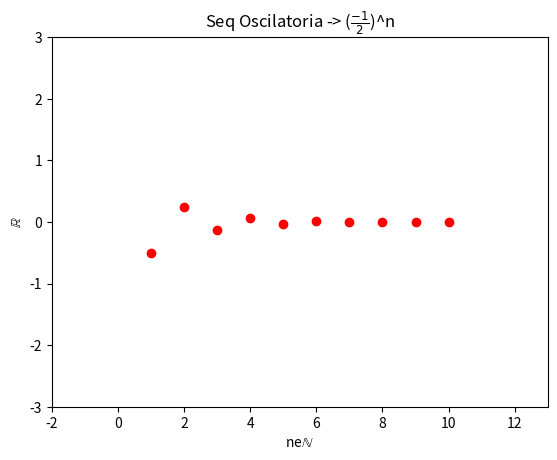

Reproduce this figure in Python.
# coding: utf-8
import matplotlib.pyplot as plt
import numpy as np

#Num = é o numero de pontos que irá formar no gráfico
x = np.linspace(1,10,num=10, endpoint=True)

#Divisao (1/n+1)
y = [((-1/2)**t) for t in x]

plt.plot(x, y, 'ro')

#Label X
plt.xlabel('ne'r'$\mathbb{N}$')

#Label Y
plt.ylabel(r'$\mathbb{R}$')

#Titulo
plt.title('Seq Oscilatoria -> ' r'($ \frac{-1}{2}$)^n')
# plt.title('Seq finita. -> 5 Primeiros Termos tq (2^n)+1, n N* ')

plt.axis((min(x) - 3, max(x)+3, -3, 3))

#Gera o grafico final
plt.show()
